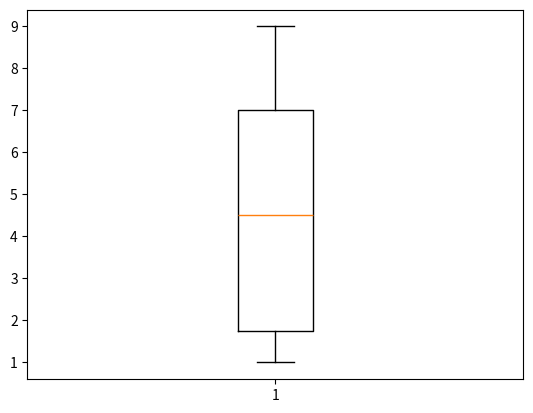
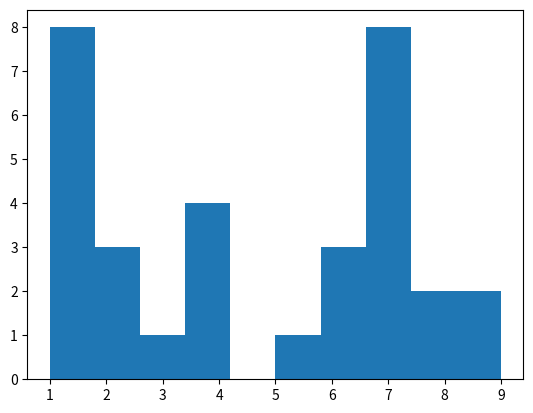
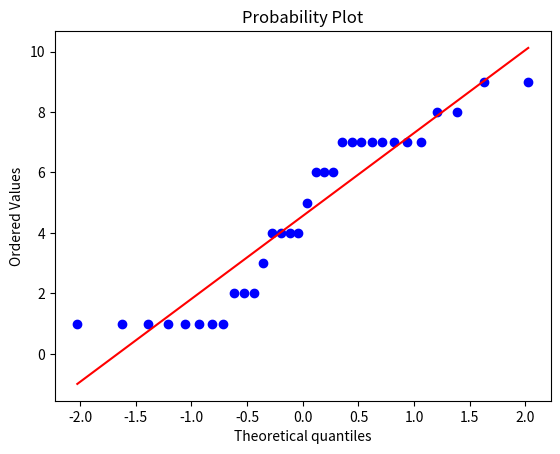

Here is the Python script that generated these plots, in order:
import numpy as np 
import matplotlib.pyplot as plt
import scipy.stats as stats 


x =  [1, 1, 1, 1, 1, 1, 1, 1, 2, 2, 2, 3, 4, 4, 4, 4, 5, 6, 6, 6, 7, 7, 7, 7, 7, 7, 7, 7, 8, 8, 9, 9]


plt.figure()
plt.boxplot(x)
plt.show()

plt.figure()
plt.hist(x, histtype="bar")
plt.show()

plt.figure()
stats.probplot(x, dist="norm", plot=plt)
plt.show()